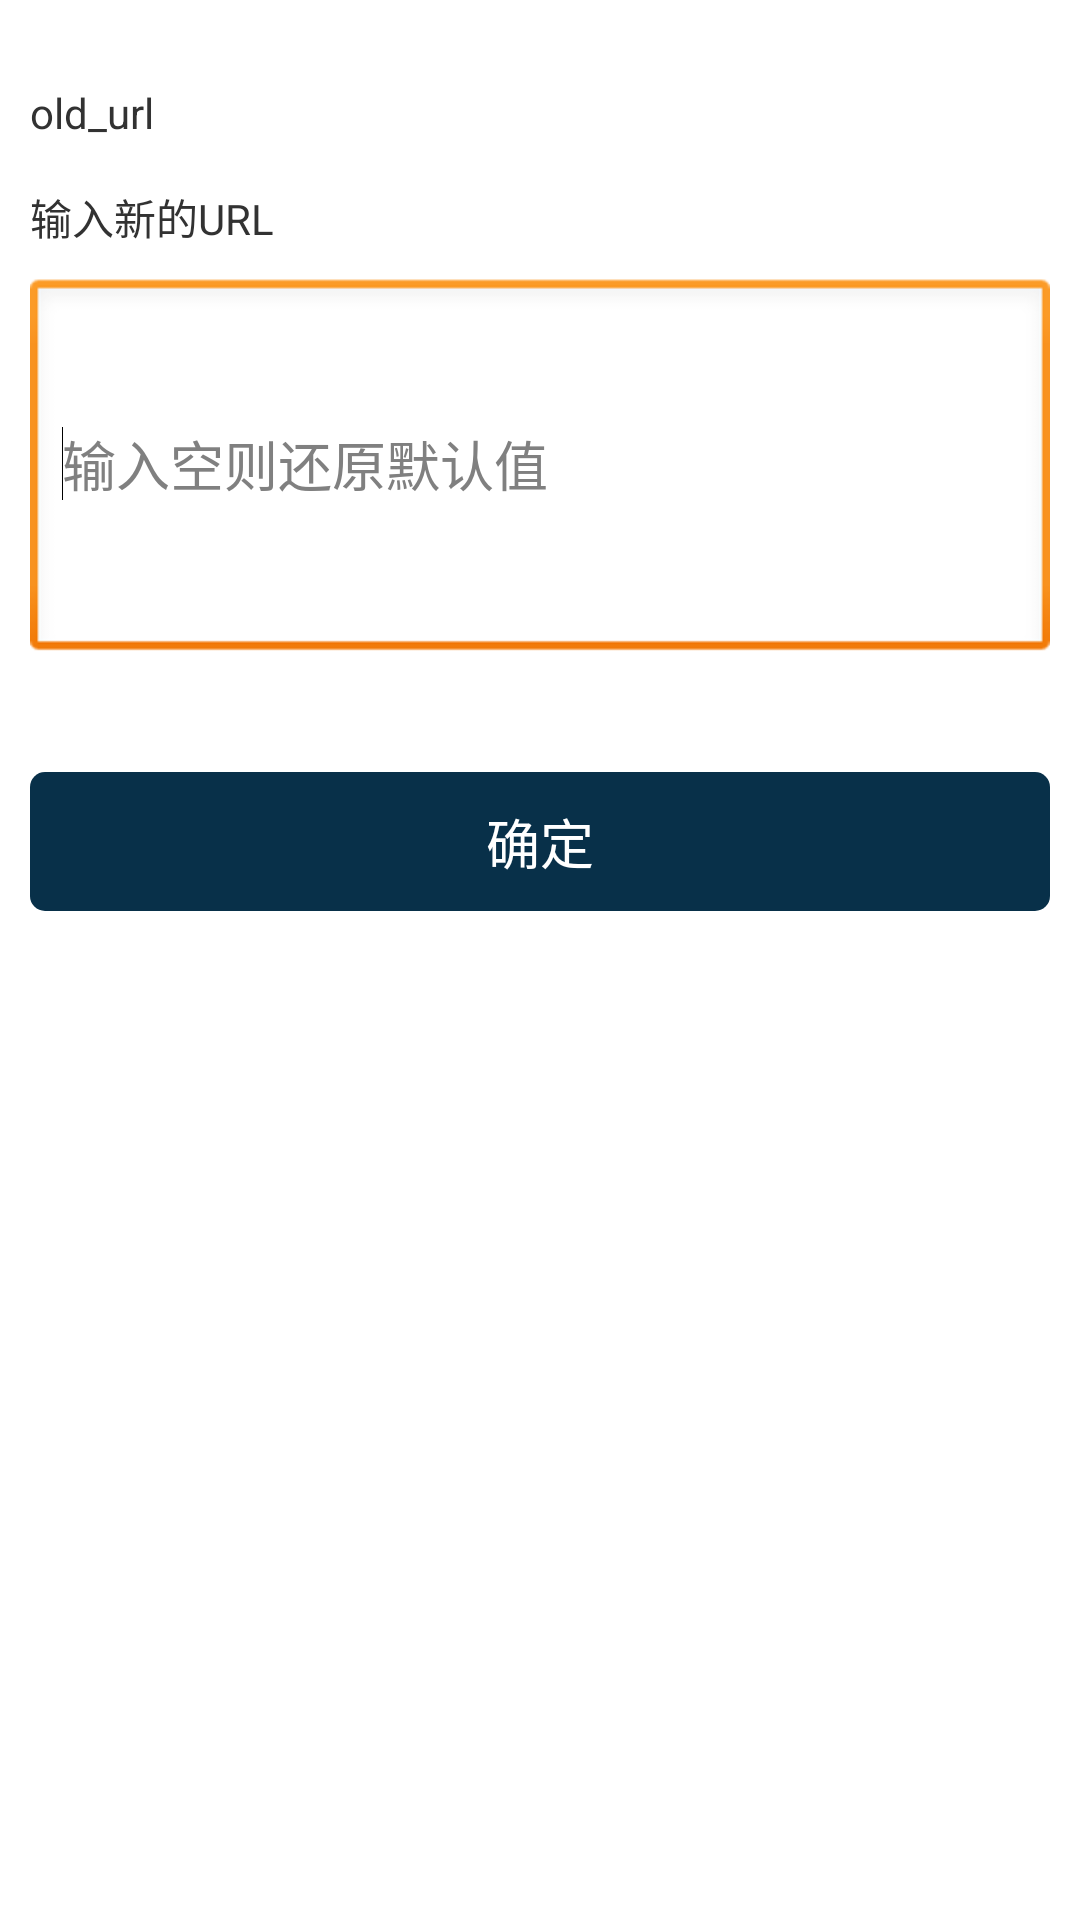

The Android layout XML behind this screen, and the referenced resources:
<!-- AndroidManifest.xml: application theme android:Theme.Light.NoTitleBar -->
<!-- res/layout/modify_server_url_layout.xml -->
<?xml version="1.0" encoding="utf-8"?>

<RelativeLayout xmlns:android="http://schemas.android.com/apk/res/android"
    android:layout_width="match_parent"
    android:layout_height="match_parent" >

    <TextView
        android:id="@+id/txt_modify_url"
        android:layout_width="wrap_content"
        android:layout_height="wrap_content"
        android:layout_alignParentLeft="true"
        android:layout_alignParentTop="true"
        android:layout_marginLeft="10dp"
        android:layout_marginTop="62dp"
        android:text="@string/modify_url" />

    <Button
        android:id="@+id/btn_submit"
        android:layout_width="match_parent"
        android:layout_height="wrap_content"
        android:layout_alignLeft="@+id/txt_modify_url"
        android:layout_alignRight="@+id/edt_modify_url"
        android:layout_below="@+id/edt_modify_url"
        android:layout_marginTop="26dp"
        android:background="@drawable/btn_selector"
        android:padding="10dp"
        android:text="@string/ok"
        android:textColor="@color/white"
        android:textSize="18sp" />

    <EditText
        android:id="@+id/edt_modify_url"
        android:layout_width="wrap_content"
        android:layout_height="wrap_content"
        android:layout_alignParentLeft="true"
        android:layout_alignParentRight="true"
        android:layout_below="@+id/txt_modify_url"
        android:layout_margin="10dp"
        android:layout_marginTop="16dp"
        android:ems="10"
        android:hint="输入空则还原默认值"
        android:lines="5" >

        <requestFocus />
    </EditText>

    <TextView
        android:id="@+id/txt_old_url"
        android:layout_width="wrap_content"
        android:layout_height="wrap_content"
        android:layout_alignLeft="@+id/txt_modify_url"
        android:layout_alignParentTop="true"
        android:layout_marginTop="28dp"
        android:text="old_url" />

</RelativeLayout>
<!-- resources referenced by this layout -->
<resources>
  <color name="white">#ffffff</color>
  <!-- drawable btn_selector (drawable) -->
  <?xml version="1.0" encoding="utf-8"?>
  
  <selector xmlns:android="http://schemas.android.com/apk/res/android" >
      <item android:state_pressed="true" android:drawable="@drawable/btn_pressed"/>
      <item android:state_focused="true" android:drawable="@drawable/btn_pressed"/>
      <item android:state_enabled="false" android:drawable="@drawable/btn_pressed"/>
      <item android:drawable="@drawable/btn_default"/>
  
  </selector>
  <string name="modify_url">输入新的URL</string>
  <string name="ok">确定</string>
  <!-- drawable btn_pressed (drawable) -->
  <?xml version="1.0" encoding="utf-8"?>
  
  <shape xmlns:android="http://schemas.android.com/apk/res/android" >
      <corners android:radius="5dp"/>
      <solid android:color="#cccccc"/>
  
  </shape>
  <!-- drawable btn_default (drawable) -->
  <?xml version="1.0" encoding="utf-8"?>
  
  <shape xmlns:android="http://schemas.android.com/apk/res/android" >
      <corners android:radius="5dp"/>
      <solid android:color="#083049"/>
  
  </shape>
</resources>
